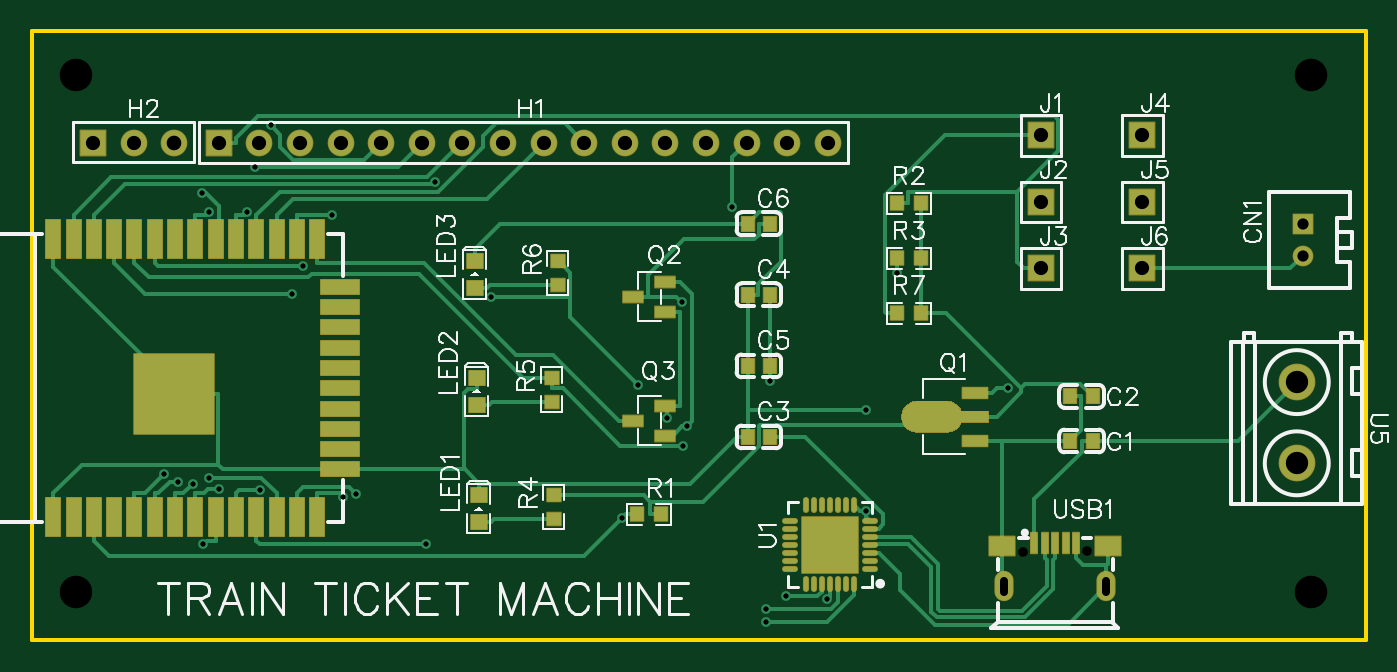
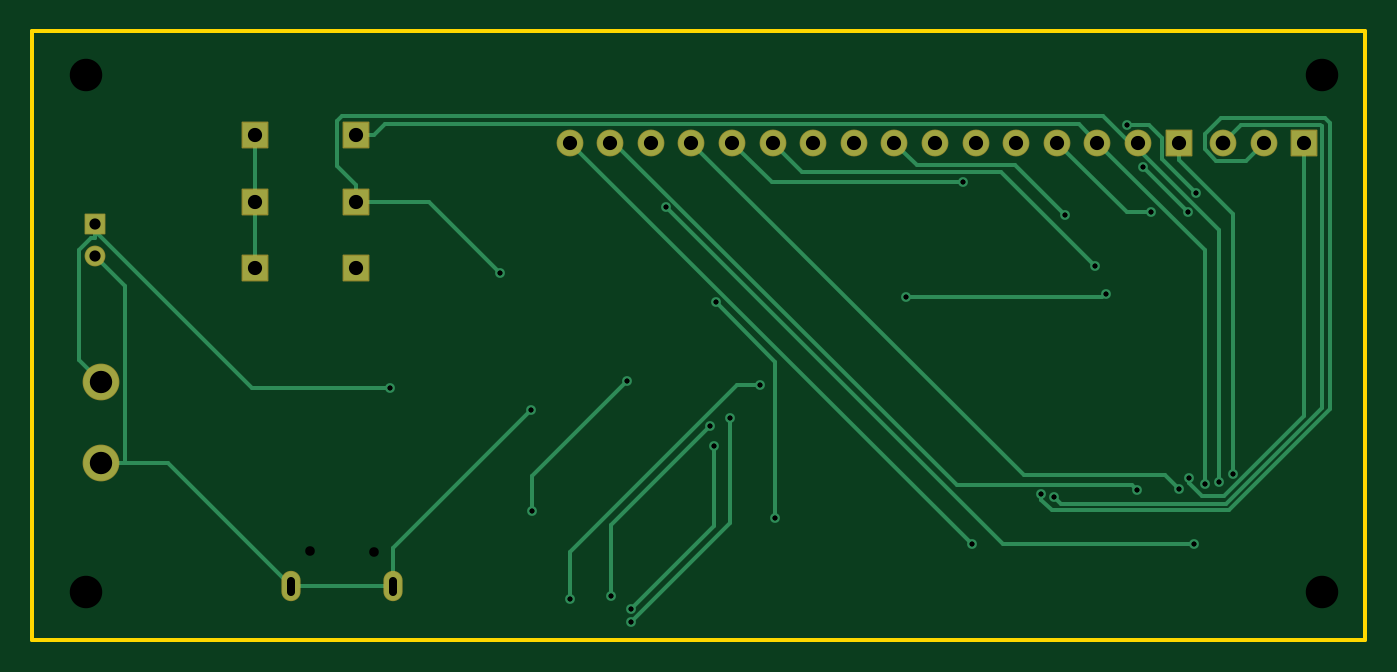
Circuit board: 10 layer files. Board 83.4 x 38.1 mm.
- drill: Drill_NPTH_Through.DRL (393 bytes)
- drill: Drill_PTH_Through.DRL (1485 bytes)
- drill: Drill_PTH_Through_Via.DRL (805 bytes)
- outline: Gerber_BoardOutlineLayer.GKO (541 bytes)
- bottom_copper: Gerber_BottomLayer.GBL (5600 bytes)
- bottom_mask: Gerber_BottomSolderMaskLayer.GBS (1673 bytes)
- top_copper: Gerber_TopLayer.GTL (18840 bytes)
- paste: Gerber_TopPasteMaskLayer.GTP (30303 bytes)
- top_silk: Gerber_TopSilkscreenLayer.GTO (32672 bytes)
- top_mask: Gerber_TopSolderMaskLayer.GTS (12654 bytes)

=== drill: Drill_NPTH_Through.DRL ===
M48
METRIC,LZ,000.000
;FILE_FORMAT=3:3
;TYPE=NON_PLATED
;Layer: NPTH_Through
;EasyEDA v6.5.51, 2025-11-13 11:15:01
;eeee07b8e3394328a7c479296e6499dd,d08b7503fb3042b1851704d71a85d887,10
;Gerber Generator version 0.2
;Holesize 1 = 0.600 mm
T01C0.600
;Holesize 2 = 2.032 mm
T02C2.032
%
G05
G90
T01
X072993Y063593
X068993Y063563
T02
X086995Y093409
X086995Y061024
X009716Y061024
X009716Y093409
M30

=== drill: Drill_PTH_Through.DRL ===
M48
METRIC,LZ,000.000
;FILE_FORMAT=3:3
;TYPE=PLATED
;Layer: PTH_Through
;EasyEDA v6.5.51, 2025-11-13 11:15:01
;eeee07b8e3394328a7c479296e6499dd,d08b7503fb3042b1851704d71a85d887,10
;Gerber Generator version 0.2
;Holesize 1 = 0.306 mm
T01C0.306
;Holesize 2 = 0.501 mm
T02C0.501
;Holesize 3 = 0.701 mm
T03C0.701
;Holesize 4 = 0.889 mm
T04C0.889
;Holesize 5 = 0.915 mm
T05C0.915
;Holesize 6 = 1.400 mm
T06C1.400
%
G05
G90
T01
X015264Y068399
X016125Y067903
X061096Y080994
X018649Y067479
X050761Y085114
X017689Y064028
X021248Y067391
X031625Y064010
X018032Y068162
X026463Y067007
X056743Y060586
X044870Y073972
X023218Y079704
X035725Y079481
X047634Y079157
X043912Y065661
X032172Y086658
X027255Y067158
X046728Y071897
X052906Y059160
X021907Y090226
X017591Y085985
X068028Y073789
X059160Y072417
X020419Y084792
X053151Y074267
X059145Y066129
X025755Y084603
X020922Y087642
X018075Y084795
X023909Y081437
X047962Y071417
X054167Y060765
X052931Y059963
X047706Y070174
X017037Y067803
T02
X074193Y061043G85X074193Y061743
X067793Y061043G85X067793Y061743
T03
X086487Y084058
X086487Y082058
T04
X018669Y089154
X021209Y089154
X023749Y089154
X026289Y089154
X028829Y089154
X031369Y089154
X033909Y089154
X036449Y089154
X038989Y089154
X041529Y089154
X044069Y089154
X046609Y089154
X049149Y089154
X051689Y089154
X054229Y089154
X056769Y089154
X010795Y089154
X013335Y089154
X070104Y089599
X070104Y085439
X070104Y081280
X076454Y089599
X076454Y085439
X076454Y081280
T05
X015875Y089154
T06
X086106Y074168
X086106Y069088
M30

=== drill: Drill_PTH_Through_Via.DRL ===
M48
METRIC,LZ,000.000
;FILE_FORMAT=3:3
;TYPE=PLATED
;Layer: PTH_Through_Via
;EasyEDA v6.5.51, 2025-11-13 11:15:01
;eeee07b8e3394328a7c479296e6499dd,d08b7503fb3042b1851704d71a85d887,10
;Gerber Generator version 0.2
;Holesize 1 = 0.306 mm
T01C0.306
%
G05
G90
T01
X015264Y068399
X016125Y067903
X061096Y080994
X018649Y067479
X050761Y085114
X017689Y064028
X021248Y067391
X031625Y064010
X018032Y068162
X026463Y067007
X056743Y060586
X044870Y073972
X023218Y079704
X035725Y079481
X047634Y079157
X043912Y065661
X032172Y086658
X027255Y067158
X046728Y071897
X052906Y059160
X021907Y090226
X017591Y085985
X068028Y073789
X059160Y072417
X020419Y084792
X053151Y074267
X059145Y066129
X025755Y084603
X020922Y087642
X018075Y084795
X023909Y081437
X047962Y071417
X054167Y060765
X052931Y059963
X047706Y070174
X017037Y067803
M30

=== outline: Gerber_BoardOutlineLayer.GKO ===
G04 Layer: BoardOutlineLayer*
G04 EasyEDA v6.5.51, 2025-11-13 11:15:01*
G04 eeee07b8e3394328a7c479296e6499dd,d08b7503fb3042b1851704d71a85d887,10*
G04 Gerber Generator version 0.2*
G04 Scale: 100 percent, Rotated: No, Reflected: No *
G04 Dimensions in millimeters *
G04 leading zeros omitted , absolute positions ,4 integer and 5 decimal *
%FSLAX45Y45*%
%MOMM*%

%ADD10C,0.2540*%
%ADD11C,0.0153*%
D10*
X698500Y9385300D02*
G01*
X698500Y9613900D01*
X9040875Y9613900D01*
X9040875Y5803900D01*
X698500Y5803900D01*
X698500Y9385300D01*

%LPD*%
M02*

=== bottom_copper: Gerber_BottomLayer.GBL ===
G04 Layer: BottomLayer*
G04 EasyEDA v6.5.51, 2025-11-13 11:15:01*
G04 eeee07b8e3394328a7c479296e6499dd,d08b7503fb3042b1851704d71a85d887,10*
G04 Gerber Generator version 0.2*
G04 Scale: 100 percent, Rotated: No, Reflected: No *
G04 Dimensions in millimeters *
G04 leading zeros omitted , absolute positions ,4 integer and 5 decimal *
%FSLAX45Y45*%
%MOMM*%

%AMMACRO1*21,1,$1,$2,0,0,$3*%
%ADD10C,0.2540*%
%ADD11MACRO1,1.2X1.2X-90.0000*%
%ADD12C,1.2000*%
%ADD13R,1.5748X1.5748*%
%ADD14C,1.5748*%
%ADD15C,2.2000*%
%ADD16O,1.099998X1.799996*%
%ADD17C,0.6100*%
%ADD18C,0.0180*%

%LPD*%
D10*
X1866900Y8915400D02*
G01*
X1866900Y8808745D01*
X1866900Y8808745D02*
G01*
X1526387Y8468233D01*
X1526387Y6839940D01*
X1612468Y6790258D02*
G01*
X1612468Y8368969D01*
X2120900Y8877401D01*
X2120900Y8915400D01*
X2120900Y8915400D02*
G01*
X2170480Y8915400D01*
X2337993Y9082912D01*
X7098106Y9082912D01*
X7131151Y9049867D01*
X7131151Y8771331D01*
X7010400Y8650579D01*
X7010400Y8543925D02*
G01*
X7010400Y8650579D01*
X7010400Y8543925D02*
G01*
X6554063Y8543925D01*
X6109563Y8099425D01*
X4914900Y8915400D02*
G01*
X2833725Y6834225D01*
X1951253Y6834225D01*
X1864918Y6747890D01*
X1768932Y6402755D02*
G01*
X2967532Y6402755D01*
X5076139Y8511362D01*
X5422900Y8915400D02*
G01*
X5397372Y8915400D01*
X3256381Y6774408D01*
X2160066Y6774408D01*
X2124760Y6739102D01*
X3162528Y6401028D02*
G01*
X5676900Y8915400D01*
X1079500Y8915400D02*
G01*
X1079500Y7203998D01*
X1580311Y6703187D01*
X1721637Y6703187D01*
X1803222Y6784771D01*
X1803222Y6816242D01*
X1587500Y8915400D02*
G01*
X1478940Y9023959D01*
X980135Y9023959D01*
X972693Y9016517D01*
X972693Y7253147D01*
X1569465Y6656374D01*
X2601975Y6656374D01*
X2646324Y6700723D01*
X4487036Y7397165D02*
G01*
X4632426Y7397165D01*
X5674258Y6355334D01*
X5674258Y6058611D01*
X5674283Y6058611D01*
X3572459Y7948142D02*
G01*
X2344064Y7948142D01*
X2321839Y7970367D01*
X4763414Y7915681D02*
G01*
X4391228Y7543495D01*
X4391228Y6566077D01*
X4660900Y8915400D02*
G01*
X4411294Y8665794D01*
X3217240Y8665794D01*
X1333500Y8915400D02*
G01*
X1447774Y8801125D01*
X1630298Y8801125D01*
X1702892Y8873718D01*
X1702892Y8969629D01*
X1601673Y9070847D01*
X951026Y9070847D01*
X917295Y9037116D01*
X917295Y7250887D01*
X1552600Y6615582D01*
X2660141Y6615582D01*
X2725547Y6680987D01*
X2725547Y6715836D01*
X4672812Y7189749D02*
G01*
X4672812Y6533769D01*
X5290565Y5916015D01*
X1759102Y8598458D02*
G01*
X1973706Y8813063D01*
X1973706Y8941180D01*
X2055139Y9022613D01*
X2190699Y9022613D01*
X8648700Y8361857D02*
G01*
X7665770Y7378928D01*
X6802805Y7378928D01*
X8648700Y8361857D02*
G01*
X8648700Y8317890D01*
X8648700Y8405799D02*
G01*
X8648700Y8361857D01*
X8610600Y7416800D02*
G01*
X8746616Y7552817D01*
X8746616Y8241944D01*
X8670670Y8317890D01*
X8648700Y8317890D01*
X6779310Y6139306D02*
G01*
X6779310Y6378320D01*
X5915964Y7241667D01*
X7419314Y6139306D02*
G01*
X6779310Y6139306D01*
X7645400Y8543925D02*
G01*
X7645400Y8959850D01*
X7645400Y8128000D02*
G01*
X7645400Y8543925D01*
X8458860Y6908800D02*
G01*
X8610600Y6908800D01*
X7419314Y6139306D02*
G01*
X8188807Y6908800D01*
X8458860Y6908800D01*
X8458860Y6908800D02*
G01*
X8458860Y8015960D01*
X8648700Y8205800D01*
X2628900Y8915400D02*
G01*
X2192654Y8479154D01*
X2041880Y8479154D01*
X5914491Y6612915D02*
G01*
X5914491Y6827291D01*
X5315102Y7426680D01*
X3644900Y8915400D02*
G01*
X3504184Y8774684D01*
X2889910Y8774684D01*
X2575483Y8460257D01*
X2092197Y8764219D02*
G01*
X1807463Y8479485D01*
X2390927Y8143747D02*
G01*
X2975914Y8728735D01*
X4220235Y8728735D01*
X4406900Y8915400D01*
X4796205Y7141718D02*
G01*
X5416677Y6521246D01*
X5416677Y6076518D01*
X4770577Y7017410D02*
G01*
X4770577Y6518859D01*
X5293106Y5996330D01*
X2374900Y8915400D02*
G01*
X1703730Y8244230D01*
X1703730Y6780301D01*
X6903745Y8959850D02*
G01*
X6831736Y9031859D01*
X2491359Y9031859D01*
X2374900Y8915400D01*
X7010400Y8959850D02*
G01*
X6903745Y8959850D01*
D11*
G01*
X8648700Y8405799D03*
D12*
G01*
X8648700Y8205800D03*
D13*
G01*
X1866900Y8915400D03*
D14*
G01*
X2120900Y8915400D03*
G01*
X2374900Y8915400D03*
G01*
X2628900Y8915400D03*
G01*
X2882900Y8915400D03*
G01*
X3136900Y8915400D03*
G01*
X3390900Y8915400D03*
G01*
X3644900Y8915400D03*
G01*
X3898900Y8915400D03*
G01*
X4152900Y8915400D03*
G01*
X4406900Y8915400D03*
G01*
X4660900Y8915400D03*
G01*
X4914900Y8915400D03*
G01*
X5168900Y8915400D03*
G01*
X5422900Y8915400D03*
G01*
X5676900Y8915400D03*
D13*
G01*
X1079500Y8915400D03*
D14*
G01*
X1333500Y8915400D03*
G01*
X1587500Y8915400D03*
D13*
G01*
X7010400Y8959850D03*
G01*
X7010400Y8543925D03*
G01*
X7010400Y8128000D03*
G01*
X7645400Y8959850D03*
G01*
X7645400Y8543925D03*
G01*
X7645400Y8128000D03*
D15*
G01*
X8610600Y7416800D03*
G01*
X8610600Y6908800D03*
D16*
G01*
X7419314Y6139306D03*
G01*
X6779310Y6139306D03*
D17*
G01*
X1526387Y6839940D03*
G01*
X1612468Y6790258D03*
G01*
X6109563Y8099425D03*
G01*
X1864918Y6747890D03*
G01*
X5076139Y8511362D03*
G01*
X1768932Y6402755D03*
G01*
X2124760Y6739102D03*
G01*
X3162528Y6401028D03*
G01*
X1803222Y6816242D03*
G01*
X2646324Y6700723D03*
G01*
X5674283Y6058611D03*
G01*
X4487036Y7397165D03*
G01*
X2321839Y7970367D03*
G01*
X3572459Y7948142D03*
G01*
X4763414Y7915681D03*
G01*
X4391228Y6566077D03*
G01*
X3217240Y8665794D03*
G01*
X2725547Y6715836D03*
G01*
X4672812Y7189749D03*
G01*
X5290565Y5916015D03*
G01*
X2190699Y9022613D03*
G01*
X1759102Y8598458D03*
G01*
X6802805Y7378928D03*
G01*
X5915964Y7241667D03*
G01*
X2041880Y8479154D03*
G01*
X5315102Y7426680D03*
G01*
X5914491Y6612915D03*
G01*
X2575483Y8460257D03*
G01*
X2092197Y8764219D03*
G01*
X1807463Y8479485D03*
G01*
X2390927Y8143747D03*
G01*
X4796205Y7141718D03*
G01*
X5416677Y6076518D03*
G01*
X5293106Y5996330D03*
G01*
X4770577Y7017410D03*
G01*
X1703730Y6780301D03*
M02*

=== bottom_mask: Gerber_BottomSolderMaskLayer.GBS ===
G04 Layer: BottomSolderMaskLayer*
G04 EasyEDA v6.5.51, 2025-11-13 11:15:01*
G04 eeee07b8e3394328a7c479296e6499dd,d08b7503fb3042b1851704d71a85d887,10*
G04 Gerber Generator version 0.2*
G04 Scale: 100 percent, Rotated: No, Reflected: No *
G04 Dimensions in millimeters *
G04 leading zeros omitted , absolute positions ,4 integer and 5 decimal *
%FSLAX45Y45*%
%MOMM*%

%AMMACRO1*4,1,8,-0.6211,-0.6508,-0.6508,-0.621,-0.6508,0.6211,-0.6211,0.6508,0.621,0.6508,0.6508,0.6211,0.6508,-0.621,0.621,-0.6508,-0.6211,-0.6508,0*%
%AMMACRO2*4,1,8,-0.8085,-0.8382,-0.8382,-0.8084,-0.8382,0.8085,-0.8085,0.8382,0.8084,0.8382,0.8382,0.8085,0.8382,-0.8084,0.8084,-0.8382,-0.8085,-0.8382,0*%
%ADD10MACRO1*%
%ADD11C,1.3016*%
%ADD12MACRO2*%
%ADD13C,1.6764*%
%ADD14C,2.3000*%
%ADD15O,1.200023X1.900022*%
%ADD16O,0.0105X1.900022*%

%LPD*%
D10*
G01*
X8648700Y8405799D03*
D11*
G01*
X8648700Y8205800D03*
D12*
G01*
X1866900Y8915400D03*
D13*
G01*
X2120900Y8915400D03*
G01*
X2374900Y8915400D03*
G01*
X2628900Y8915400D03*
G01*
X2882900Y8915400D03*
G01*
X3136900Y8915400D03*
G01*
X3390900Y8915400D03*
G01*
X3644900Y8915400D03*
G01*
X3898900Y8915400D03*
G01*
X4152900Y8915400D03*
G01*
X4406900Y8915400D03*
G01*
X4660900Y8915400D03*
G01*
X4914900Y8915400D03*
G01*
X5168900Y8915400D03*
G01*
X5422900Y8915400D03*
G01*
X5676900Y8915400D03*
D12*
G01*
X1079500Y8915400D03*
D13*
G01*
X1333500Y8915400D03*
G01*
X1587500Y8915400D03*
D12*
G01*
X7010400Y8959850D03*
G01*
X7010400Y8543925D03*
G01*
X7010400Y8128000D03*
G01*
X7645400Y8959850D03*
G01*
X7645400Y8543925D03*
G01*
X7645400Y8128000D03*
D14*
G01*
X8610600Y7416800D03*
G01*
X8610600Y6908800D03*
D15*
G01*
X7419314Y6139306D03*
G01*
X6779310Y6139306D03*
M02*

=== top_copper: Gerber_TopLayer.GTL (18840 bytes, source omitted) ===
=== paste: Gerber_TopPasteMaskLayer.GTP (30303 bytes, source omitted) ===
=== top_silk: Gerber_TopSilkscreenLayer.GTO (32672 bytes, source omitted) ===
=== top_mask: Gerber_TopSolderMaskLayer.GTS (12654 bytes, source omitted) ===
